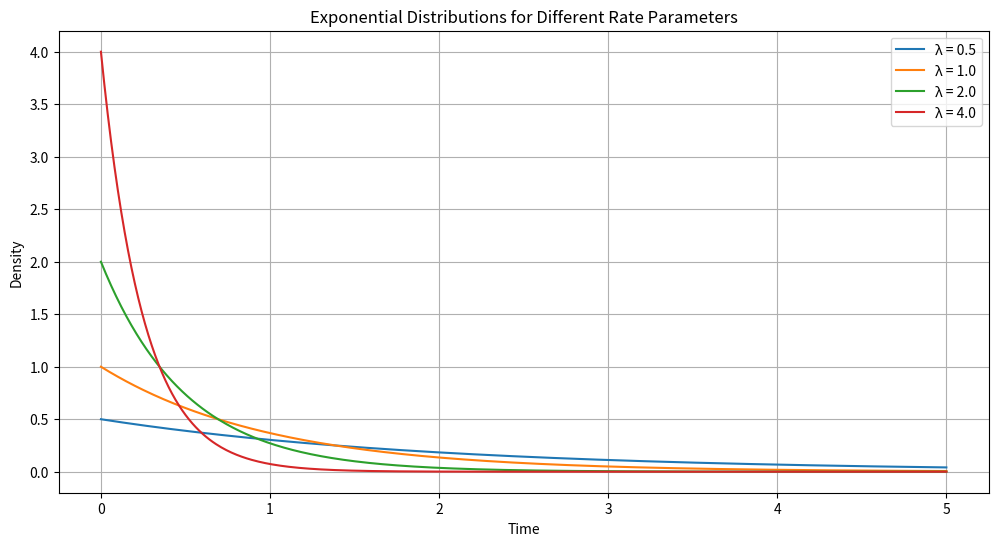

This chart was generated by the following Python code:
import numpy as np
import matplotlib.pyplot as plt
from scipy.stats import expon

# Given data
mean_time_between_waves = 100
lambda_wave = 1 / mean_time_between_waves  # λ = 1 / mean
threshold_days = 120

# Probability calculation using the exponential distribution's CDF
# P(X > threshold_days) = 1 - P(X <= threshold_days) = 1 - CDF(threshold_days)
prob_more_than_120_days = 1 - expon.cdf(threshold_days, scale=1/lambda_wave)

print(f"Probability that it will take more than 120 days for the next wave to occur: {prob_more_than_120_days:.4f}")

# Simulation for various rate parameters
rate_params = [0.5, 1.0, 2.0, 4.0]
x_values = np.linspace(0, 5, 500)  # x-axis for plotting (scaled to visualize curves)

plt.figure(figsize=(12, 6))

for rate in rate_params:
    y_values = expon.pdf(x_values, scale=1/rate)
    plt.plot(x_values, y_values, label=f"λ = {rate}")

plt.title('Exponential Distributions for Different Rate Parameters')
plt.xlabel('Time')
plt.ylabel('Density')
plt.legend()
plt.grid(True)
plt.show()
